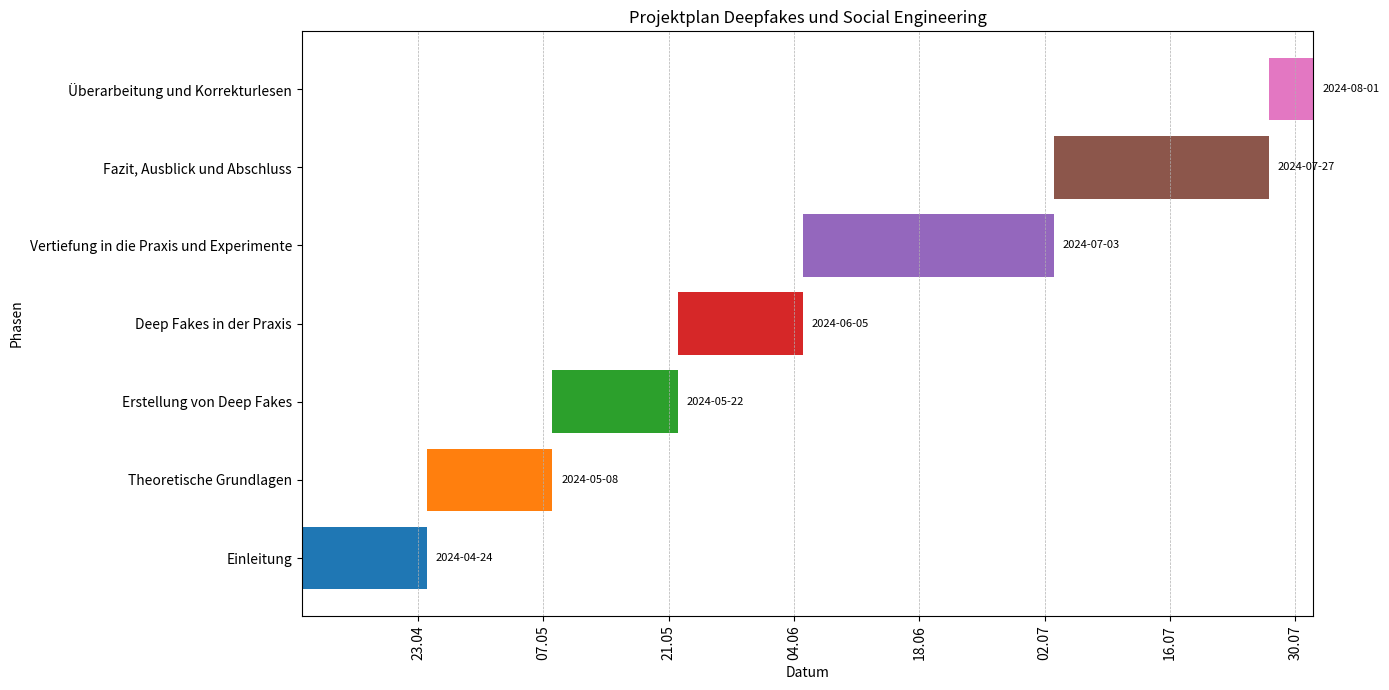

This chart was generated by the following Python code:
import matplotlib.pyplot as plt
import matplotlib.dates as mdates
from datetime import datetime, timedelta

# Definiere den neuen Startzeitpunkt und das Enddatum
start_date = datetime(2024, 4, 10)
end_date = datetime(2024, 7, 27)

# Aktualisiere die Zeiträume der Hauptphasen mit dem neuen Zeitraum
phases = [
    ("Einleitung", start_date, start_date + timedelta(days=14)),
    ("Theoretische Grundlagen", start_date + timedelta(days=14), start_date + timedelta(days=28)),
    ("Erstellung von Deep Fakes", start_date + timedelta(days=28), start_date + timedelta(days=42)),
    ("Deep Fakes in der Praxis", start_date + timedelta(days=42), start_date + timedelta(days=56)),
    ("Vertiefung in die Praxis und Experimente", start_date + timedelta(days=56), start_date + timedelta(days=84)),
    ("Fazit, Ausblick und Abschluss", start_date + timedelta(days=84), start_date + timedelta(days=108)),
    ("Überarbeitung und Korrekturlesen", start_date + timedelta(days=108), start_date + timedelta(days=113)),
]
colors = plt.cm.tab10(range(len(phases)))

fig, ax = plt.subplots(figsize=(14, 7))

# Erstelle Balken für jede Phase und füge Deadlines hinzu
for i, (phase, start, end) in enumerate(phases):
    ax.barh(phase, end - start, left=start, color=colors[i])
    ax.text(end + timedelta(days=1), i, end.strftime('%Y-%m-%d'), va='center', ha='left', fontsize=8)

# Formatierung
ax.set_xlabel("Datum")
ax.set_ylabel("Phasen")
ax.set_title("Projektplan Deepfakes und Social Engineering")
ax.grid(True, which='both', axis='x', linestyle='--', linewidth=0.5)

# Formatierung des Datums auf der x-Achse
# Datum auf deutsch anzeigen
ax.xaxis.set_major_formatter(mdates.DateFormatter('%d.%m'))
# Datum alle 7 Tage anzeigen
ax.xaxis.set_major_locator(mdates.WeekdayLocator(interval=2))
# Datum vertikal anzeigen
plt.xticks(rotation=90)
# Datum auf der x-Achse anzeigen
plt.xlim(start_date - timedelta(days=0), end_date + timedelta(days=5))


plt.tight_layout()
plt.show()
